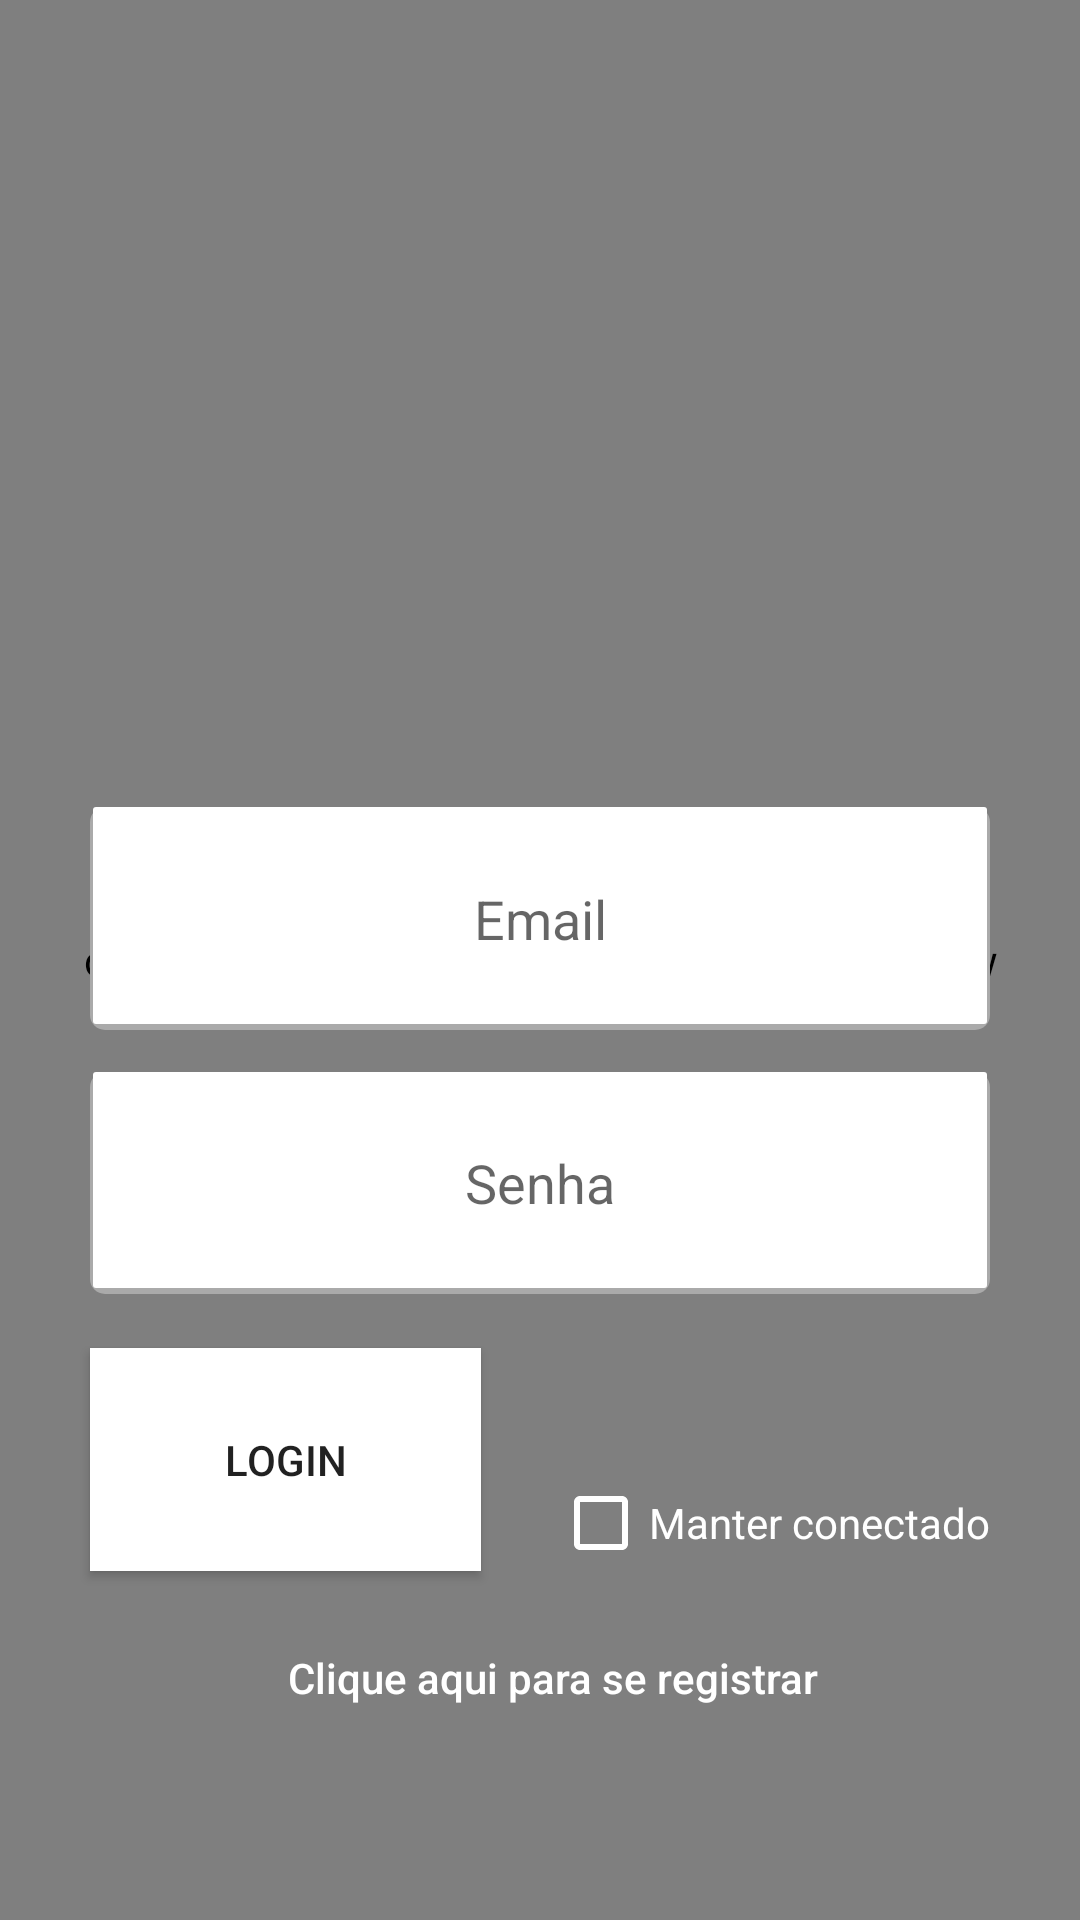

Android layout source for this screen:
<!-- AndroidManifest.xml: application theme AppTheme -->
<!-- res/layout/activity_login.xml -->
<android.support.constraint.ConstraintLayout xmlns:android="http://schemas.android.com/apk/res/android"
    xmlns:app="http://schemas.android.com/apk/res-auto"
    xmlns:tools="http://schemas.android.com/tools"
    android:id="@+id/linearLayout2"
    android:layout_width="match_parent"
    android:layout_height="match_parent"
    android:background="@color/colorBlueDois"
    android:gravity="center_horizontal"
    tools:context="com.example.rank.newnewnew.LoginActivity"
    tools:layout_editor_absoluteY="81dp">

    <com.example.rank.newnewnew.Views.LoginView
        android:id="@+id/loginView"
        android:layout_width="0dp"
        android:layout_height="0dp"
        android:background="@color/colorBlueDois"
        app:alturaSeparaCorPorcentagem="45"
        app:baixoCor="@color/colorBlueDois"
        app:cimaCor="#FFFFFFFF"
        app:layout_constraintBottom_toBottomOf="parent"
        app:layout_constraintEnd_toEndOf="parent"
        app:layout_constraintStart_toStartOf="parent"
        app:layout_constraintTop_toTopOf="parent" />

    <Button
        android:id="@+id/botaoLogin"
        android:layout_width="0dp"
        android:layout_height="0dp"
        android:layout_alignTop="@+id/checkBoxLogin"
        android:layout_marginBottom="26dp"
        android:layout_marginEnd="24dp"
        android:layout_marginStart="30dp"
        android:layout_toStartOf="@+id/checkBoxLogin"
        android:background="@drawable/botao"
        android:shadowColor="@color/colorWhite"
        android:text="@string/botao_login"
        app:layout_constraintBottom_toTopOf="@+id/textViewRegistrarLogin"
        app:layout_constraintEnd_toStartOf="@+id/checkBoxLogin"
        app:layout_constraintStart_toStartOf="parent"
        app:layout_constraintTop_toBottomOf="@+id/editSenhaLogin" />

    <EditText
        android:id="@+id/editEmailLogin"
        style="@style/Widget.AppCompat.AutoCompleteTextView"
        android:layout_width="0dp"
        android:layout_height="0dp"
        android:layout_above="@+id/editSenhaLogin"
        android:layout_alignParentEnd="true"
        android:layout_marginBottom="14dp"
        android:layout_marginEnd="30dp"
        android:layout_marginStart="30dp"
        android:layout_marginTop="269dp"
        android:background="@drawable/bg_botao"
        android:ems="10"
        android:gravity="center"
        android:hint="@string/hint_email"
        android:inputType="textEmailAddress"
        app:layout_constraintBottom_toTopOf="@+id/editSenhaLogin"
        app:layout_constraintEnd_toEndOf="parent"
        app:layout_constraintStart_toStartOf="parent"
        app:layout_constraintTop_toTopOf="parent" />

    <EditText
        android:id="@+id/editSenhaLogin"
        android:layout_width="0dp"
        android:layout_height="0dp"
        android:layout_above="@+id/checkBoxLogin"
        android:layout_alignParentEnd="true"
        android:layout_marginBottom="18dp"
        android:layout_marginEnd="30dp"
        android:layout_marginStart="30dp"
        android:background="@drawable/bg_botao"
        android:ems="10"
        android:gravity="center"
        android:hint="@string/hint_senha"
        android:inputType="textPassword"
        app:layout_constraintBottom_toTopOf="@+id/botaoLogin"
        app:layout_constraintEnd_toEndOf="parent"
        app:layout_constraintStart_toStartOf="parent"
        app:layout_constraintTop_toBottomOf="@+id/editEmailLogin" />

    <CheckBox
        android:id="@+id/checkBoxLogin"
        android:layout_width="wrap_content"
        android:layout_height="wrap_content"
        android:layout_above="@+id/textViewRegistrarLogin"
        android:layout_alignParentEnd="true"
        android:layout_marginEnd="30dp"
        android:buttonTint="@color/colorWhite"
        android:text="@string/checkbox_login"
        android:textColor="@color/colorWhite"
        android:textColorLink="@color/colorWhite"
        app:layout_constraintBottom_toBottomOf="@+id/botaoLogin"
        app:layout_constraintEnd_toEndOf="parent"
        app:layout_constraintStart_toEndOf="@+id/botaoLogin" />

    <TextView
        android:id="@+id/textViewRegistrarLogin"
        android:layout_width="200dp"
        android:layout_height="0dp"
        android:layout_alignParentBottom="true"
        android:layout_alignStart="@+id/editEmailLogin"
        android:layout_marginBottom="16dp"
        android:layout_marginEnd="64dp"
        android:layout_marginStart="66dp"
        android:shadowColor="@color/colorWhite"
        android:text="@string/textView_registrar_login"
        android:textAppearance="@style/TextAppearance.AppCompat.Body2"
        android:textColor="@color/colorWhite"
        app:layout_constraintBottom_toBottomOf="parent"
        app:layout_constraintEnd_toEndOf="parent"
        app:layout_constraintStart_toStartOf="@+id/botaoLogin"
        app:layout_constraintTop_toBottomOf="@+id/botaoLogin" />


</android.support.constraint.ConstraintLayout>
<!-- resources referenced by this layout -->
<resources>
  <color name="colorBlueDois">#30C0FC</color>
  <color name="colorWhite">#FFFFFF</color>
  <!-- drawable bg_botao (drawable) -->
  <?xml version="1.0" encoding="utf-8"?>
  <layer-list xmlns:android="http://schemas.android.com/apk/res/android">
  <item>
      <shape android:shape="rectangle">
          <solid android:color="@android:color/darker_gray" />
          <corners android:radius="5dp" />
      </shape>
  </item>
  
  <item
      android:bottom="2dp"
      android:left="1dp"
      android:right="1dp">
      <shape android:shape="rectangle">
          <solid android:color="@android:color/white" />
          <corners android:radius="1dp" />
      </shape>
  </item>
  </layer-list>
  <!-- drawable botao (drawable) -->
  <?xml version="1.0" encoding="utf-8"?>
  <selector
      xmlns:android="http://schemas.android.com/apk/res/android">
  
      <item android:state_pressed="true">
          <shape>
              <gradient
                  android:startColor="@color/colorBlueUm"
                  android:endColor="@color/colorBlueDois"
                  android:angle="270" />
              <stroke
                  android:width="3dp"
                  android:color="@color/colorWhite" />
              <corners
                  android:radius="0dp" />
              <padding
                  android:left="10dp"
                  android:top="10dp"
                  android:right="10dp"
                  android:bottom="10dp" />
          </shape>
      </item>
  
      <item android:state_focused="true" >
          <shape>
              <gradient
                  android:endColor="@color/colorBlue"
                  android:startColor="@color/colorGreen"
                  android:angle="270" />
              <stroke
                  android:width="3dp"
                  android:color="@color/colorWhite" />
              <corners
                  android:radius="0dp" />
              <padding
                  android:left="10dp"
                  android:top="10dp"
                  android:right="10dp"
                  android:bottom="10dp" />
          </shape>
      </item>
  
      <item>
          <shape>
              <gradient
                  android:endColor="@color/colorWhite"
                  android:startColor="@color/colorWhite"
                  android:angle="270" />
              <stroke
                  android:width="1dp"
                  android:color="@color/colorWhite" />
              <corners
                  android:radius="0dp" />
              <padding
                  android:left="10dp"
                  android:top="10dp"
                  android:right="10dp"
                  android:bottom="10dp" />
          </shape>
      </item>
  </selector>
  <string name="botao_login">Login</string>
  <string name="checkbox_login">Manter conectado</string>
  <string name="hint_email">Email</string>
  <string name="hint_senha">Senha</string>
  <string name="textView_registrar_login">Clique aqui para se registrar</string>
  <style name="AppTheme" parent="Theme.AppCompat.Light">
          
          <item name="colorPrimary">@color/colorBlueDois</item>
          <item name="colorPrimaryDark">@color/colorDarkBlue</item>
          <item name="colorAccent">@color/colorGreen</item>
          <item name="android:actionBarStyle">@style/AppTheme.ActionBar</item>
      </style>
  <color name="colorBlueUm">#0084FF</color>
  <color name="colorBlue">#69AEFF</color>
  <color name="colorGreen">#73EB92</color>
  <color name="colorDarkBlue">#627DE8</color>
  <style name="AppTheme.ActionBar" parent="Widget.AppCompat.ActionBar">
          <item name="android:textColor">@color/colorWhite</item>
          <item name="android:titleTextStyle">@style/AppTheme.ActionBar.Text</item>
      </style>
  <style name="AppTheme.ActionBar.Text" parent="@android:style/TextAppearance">]
          <item name="android:textColor">@color/colorWhite</item>
      </style>
</resources>
